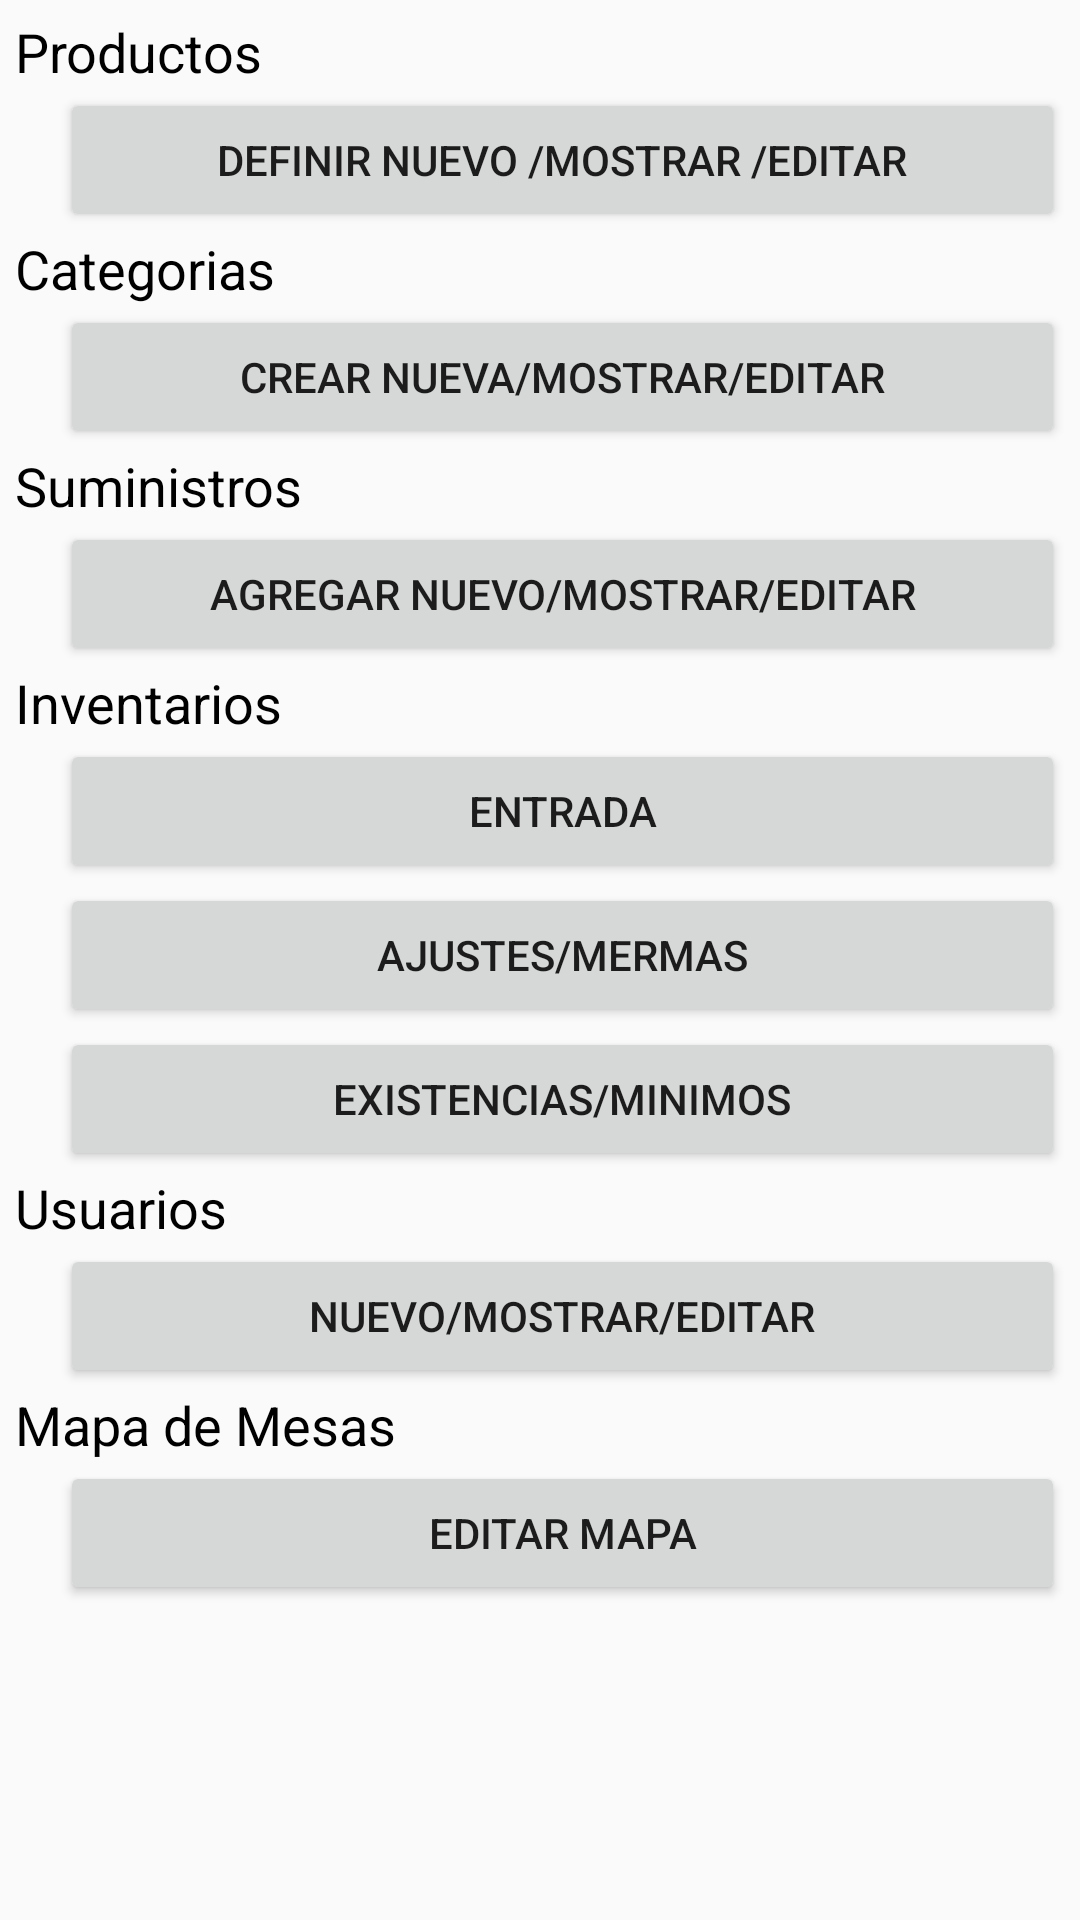

Android layout source for this screen:
<!-- AndroidManifest.xml: application theme AppTheme -->
<!-- res/layout/fragment_admin.xml -->
<?xml version="1.0" encoding="utf-8"?>
<android.support.constraint.ConstraintLayout xmlns:android="http://schemas.android.com/apk/res/android"
    xmlns:app="http://schemas.android.com/apk/res-auto"
    xmlns:tools="http://schemas.android.com/tools"
    android:layout_width="match_parent"
    android:layout_height="match_parent"
    tools:context=".Admin">

    


    <ScrollView
        android:layout_width="match_parent"
        android:layout_height="match_parent"
        tools:layout_editor_absoluteX="11dp"
        tools:layout_editor_absoluteY="8dp">

        <LinearLayout
            android:layout_width="match_parent"
            android:layout_height="wrap_content"
            android:layout_margin="5dp"
            android:orientation="vertical">

            <TextView
                android:id="@+id/textView2"
                android:layout_width="match_parent"
                android:layout_height="wrap_content"
                android:text="Productos"
                android:textAlignment="textStart"
                android:textAppearance="@android:style/TextAppearance.Material.Medium"
                android:textColor="@android:color/background_dark" />

            <ScrollView
                android:layout_width="match_parent"
                android:layout_height="wrap_content"
                android:layout_marginLeft="15dp">

                <LinearLayout
                    android:layout_width="match_parent"
                    android:layout_height="wrap_content"
                    android:orientation="vertical">

                    <Button
                        android:id="@+id/definirprod"
                        android:layout_width="match_parent"
                        android:layout_height="wrap_content"
                        android:text="Definir nuevo /Mostrar /Editar" />

                </LinearLayout>
            </ScrollView>

            <TextView
                android:id="@+id/textView3"
                android:layout_width="match_parent"
                android:layout_height="wrap_content"
                android:text="Categorias"
                android:textAlignment="textStart"
                android:textAppearance="@android:style/TextAppearance.Material.Medium"
                android:textColor="@android:color/background_dark" />

            <ScrollView
                android:layout_width="match_parent"
                android:layout_height="wrap_content"
                android:layout_marginLeft="15dp">

                <LinearLayout
                    android:layout_width="match_parent"
                    android:layout_height="wrap_content"
                    android:orientation="vertical">

                    <Button
                        android:id="@+id/b11221"
                        android:layout_width="match_parent"
                        android:layout_height="wrap_content"
                        android:text="Crear nueva/Mostrar/Editar" />

                </LinearLayout>
            </ScrollView>

            <TextView
                android:id="@+id/textView4"
                android:layout_width="match_parent"
                android:layout_height="wrap_content"
                android:text="Suministros"
                android:textAlignment="textStart"
                android:textAppearance="@android:style/TextAppearance.Material.Medium"
                android:textColor="@android:color/background_dark"
                tools:layout_editor_absoluteX="8dp"
                tools:layout_editor_absoluteY="207dp" />

            <ScrollView
                android:layout_width="match_parent"
                android:layout_height="match_parent"
                android:layout_marginLeft="15dp">

                <LinearLayout
                    android:layout_width="match_parent"
                    android:layout_height="wrap_content"
                    android:orientation="vertical">

                    <Button
                        android:id="@+id/sumins"
                        android:layout_width="match_parent"
                        android:layout_height="wrap_content"
                        android:text="Agregar Nuevo/Mostrar/Editar" />

                </LinearLayout>
            </ScrollView>

            <TextView
                android:id="@+id/textView5"
                android:layout_width="match_parent"
                android:layout_height="wrap_content"
                android:text="Inventarios"
                android:textAlignment="textStart"
                android:textAppearance="@android:style/TextAppearance.Material.Medium"
                android:textColor="@android:color/background_dark"
                tools:layout_editor_absoluteX="8dp"
                tools:layout_editor_absoluteY="207dp" />

            <ScrollView
                android:layout_width="match_parent"
                android:layout_height="match_parent"
                android:layout_marginLeft="15dp">

                <LinearLayout
                    android:layout_width="match_parent"
                    android:layout_height="wrap_content"
                    android:orientation="vertical">

                    <Button
                        android:id="@+id/button15"
                        android:layout_width="match_parent"
                        android:layout_height="wrap_content"
                        android:text="Entrada" />

                    <Button
                        android:id="@+id/button16"
                        android:layout_width="match_parent"
                        android:layout_height="wrap_content"
                        android:text="Ajustes/Mermas" />

                    <Button
                        android:id="@+id/button19"
                        android:layout_width="match_parent"
                        android:layout_height="wrap_content"
                        android:text="Existencias/Minimos" />

                </LinearLayout>
            </ScrollView>

            <TextView
                android:id="@+id/textView6"
                android:layout_width="match_parent"
                android:layout_height="wrap_content"
                android:text="Usuarios"
                android:textAlignment="textStart"
                android:textAppearance="@android:style/TextAppearance.Material.Medium"
                android:textColor="@android:color/background_dark" />

            <ScrollView
                android:layout_width="match_parent"
                android:layout_height="match_parent"
                android:layout_marginLeft="15dp">

                <LinearLayout
                    android:layout_width="match_parent"
                    android:layout_height="wrap_content"
                    android:orientation="vertical">

                    <Button
                        android:id="@+id/adduser"
                        android:layout_width="match_parent"
                        android:layout_height="wrap_content"
                        android:text="Nuevo/Mostrar/Editar" />

                </LinearLayout>
            </ScrollView>

            <TextView
                android:id="@+id/textView7"
                android:layout_width="match_parent"
                android:layout_height="wrap_content"
                android:text="Mapa de Mesas"
                android:textAlignment="textStart"
                android:textAppearance="@android:style/TextAppearance.Material.Medium"
                android:textColor="@android:color/background_dark" />

            <LinearLayout
                android:layout_width="match_parent"
                android:layout_height="match_parent"
                android:orientation="vertical">

                <Button
                    android:id="@+id/admap"
                    android:layout_width="match_parent"
                    android:layout_height="wrap_content"
                    android:layout_marginLeft="15dp"
                    android:text="Editar Mapa" />

            </LinearLayout>
        </LinearLayout>
    </ScrollView>

</android.support.constraint.ConstraintLayout>
<!-- resources referenced by this layout -->
<resources>
  <style name="AppTheme" parent="Base.Theme.AppCompat.Light.DarkActionBar">
          
          <item name="windowActionBar">false</item>
          <item name="windowNoTitle">true</item>
          <item name="colorPrimary">@color/colorPrimary</item>
          <item name="colorPrimaryDark">@color/colorPrimaryDark</item>
          <item name="colorAccent">@color/colorAccent</item>
      </style>
  <color name="colorPrimary">#a4c3f2</color>
  <color name="colorPrimaryDark">#012f7a</color>
  <color name="colorAccent">#FF4081</color>
</resources>
